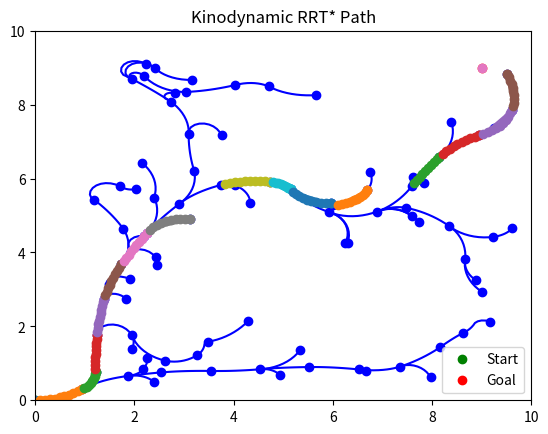

Here is the Python script that generated this plot:
import numpy as np
import random
import matplotlib.pyplot as plt

# Parameters
rewire_radius = 2.0
goal_threshold = 1.0
x_range = (0, 10)
y_range = (0, 10)
theta_range = (0, 2 * np.pi)
max_iterations = 1000
dt = 0.1
num_steps = 10

class Node:
    def __init__(self, state, parent=None, cost=0, trajectory=None):
        self.state = state
        self.parent = parent
        self.cost = cost
        self.trajectory = trajectory if trajectory is not None else []

    def __repr__(self):
        return f"Node(state={self.state}, cost={self.cost})"

class DifferentialDriveRobot:
    def __init__(self, x, y, theta):
        self.state = np.array([x, y, theta])

    def state_transition(self, state, control, dt):
        x, y, theta = state
        v, omega = control

        x_new = x + v * np.cos(theta) * dt
        y_new = y + v * np.sin(theta) * dt
        theta_new = theta + omega * dt

        return np.array([x_new, y_new, theta_new])

    def get_state(self):
        return self.state

# Sample State
def sample_state(x_range, y_range, theta_range):
    x = random.uniform(*x_range)
    y = random.uniform(*y_range)
    theta = random.uniform(*theta_range)
    return np.array([x, y, theta])

def distance(state1, state2):
    return np.linalg.norm(state1[:2] - state2[:2])

def nearest_neighbor(tree, sample):
    return min(tree, key=lambda node: distance(node.state, sample))

def is_collision_free(trajectory):
    # Simple collision checking logic (assuming no obstacles)
    return True

def steer(robot, from_node, to_state, dt, num_steps):
    trajectory = []
    state = from_node.state
    for _ in range(num_steps):
        dx = to_state[0] - state[0]
        dy = to_state[1] - state[1]
        theta = np.arctan2(dy, dx)
        v = min(1.0, distance(state, to_state))
        omega = min(1.0, theta - state[2])
        control = [v, omega]
        state = robot.state_transition(state, control, dt)
        trajectory.append(state)
        if distance(state, to_state) < dt:
            break
    return trajectory if is_collision_free(trajectory) else None

def kinodynamic_rrt_star(start_state, goal_state, x_range, y_range, theta_range, max_iterations, dt, num_steps):
    robot = DifferentialDriveRobot(*start_state)
    start_node = Node(start_state)
    goal_node = Node(goal_state)
    tree = [start_node]

    # Plot initialization
    plt.ion()
    fig, ax = plt.subplots()
    ax.set_xlim(x_range)
    ax.set_ylim(y_range)
    ax.plot(start_state[0], start_state[1], 'go', label='Start')
    ax.plot(goal_state[0], goal_state[1], 'ro', label='Goal')
    ax.legend()
    plt.title("Kinodynamic RRT* Path")

    for _ in range(max_iterations):
        sample = sample_state(x_range, y_range, theta_range)
        nearest = nearest_neighbor(tree, sample)
        trajectory = steer(robot, nearest, sample, dt, num_steps)

        if trajectory:
            new_state = trajectory[-1]
            new_cost = nearest.cost + len(trajectory) * dt
            new_node = Node(new_state, parent=nearest, cost=new_cost, trajectory=trajectory)

            # Rewire the tree
            for node in tree:
                if distance(node.state, new_state) < rewire_radius and new_cost + distance(new_state, node.state) < node.cost:
                    node.parent = new_node
                    node.cost = new_cost + distance(new_state, node.state)

            tree.append(new_node)

            # Plot new node and trajectory
            ax.plot([state[0] for state in trajectory], [state[1] for state in trajectory], '-b')
            ax.plot(new_state[0], new_state[1], 'bo')
            plt.draw()
            plt.pause(0.01)  # Pause to update the plot

            if distance(new_state, goal_state) < goal_threshold:
                goal_node.parent = new_node
                goal_node.cost = new_node.cost + distance(new_state, goal_state)
                path = construct_path(goal_node)
                plot_path(path, ax)
                plt.ioff()
                plt.show()
                return path
    plt.ioff()
    plt.show()
    return None

def construct_path(goal_node):
    path = []
    node = goal_node
    while node:
        path.append((node.state, node.trajectory))
        node = node.parent
    path.reverse()
    return path

def plot_path(path, ax):
    if path:
        for state, trajectory in path:
            x = [state[0]] + [s[0] for s in trajectory]
            y = [state[1]] + [s[1] for s in trajectory]
            ax.plot(x, y, '-o')
    else:
        print("No path found")

def main():
    start_state = [0, 0, 0]
    goal_state = [9, 9, 0]

    path = kinodynamic_rrt_star(start_state, goal_state, x_range, y_range, theta_range, max_iterations, dt, num_steps)
    print(path)

if __name__ == "__main__":
    main()
